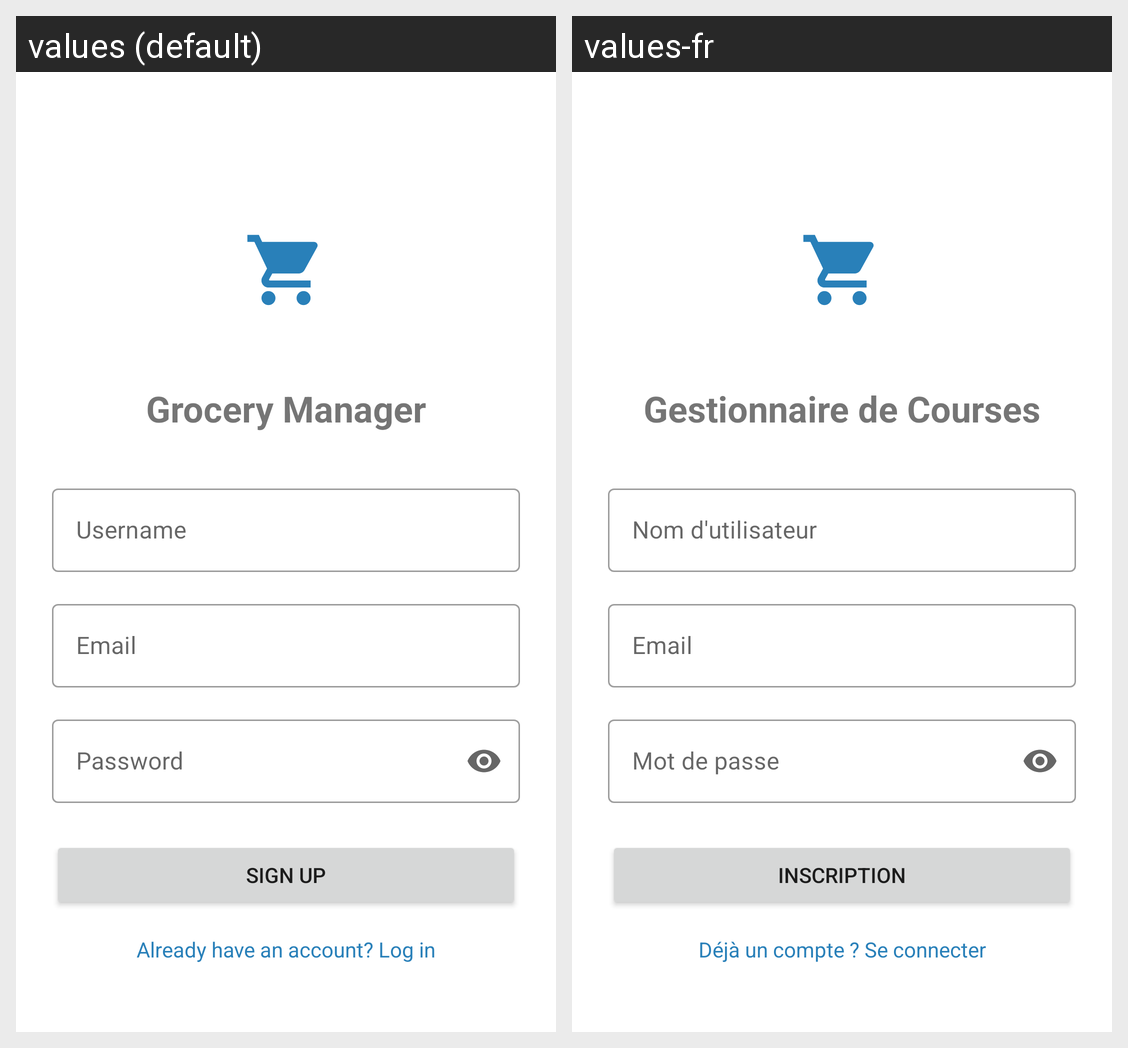

The same Android screen rendered under two of its app's locales, left to right. List the strings drawn on it with the default value and each locale's translation.
Android screen res/layout/activity_signup.xml rendered under 2 locales, left to right: values (default), values-fr. Device: Nexus 5 (rendered at 1080×1920; each locale shown at half size, 540×960, under a caption strip naming it); theme Theme.Frontend.
Strings drawn on this screen, with the default value and each locale's value (text and hints the layout hard-codes, and strings that could not be matched under every locale, appear in the picture but are not listed):

app_name
  values: Grocery Manager
  values-fr: Gestionnaire de Courses

username
  values: Username
  values-fr: Nom d'utilisateur

email
  values: Email
  values-fr: Email

password
  values: Password
  values-fr: Mot de passe

signup
  values: Sign Up
  values-fr: Inscription

have_account_login
  values: Already have an account? Log in
  values-fr: Déjà un compte ? Se connecter
